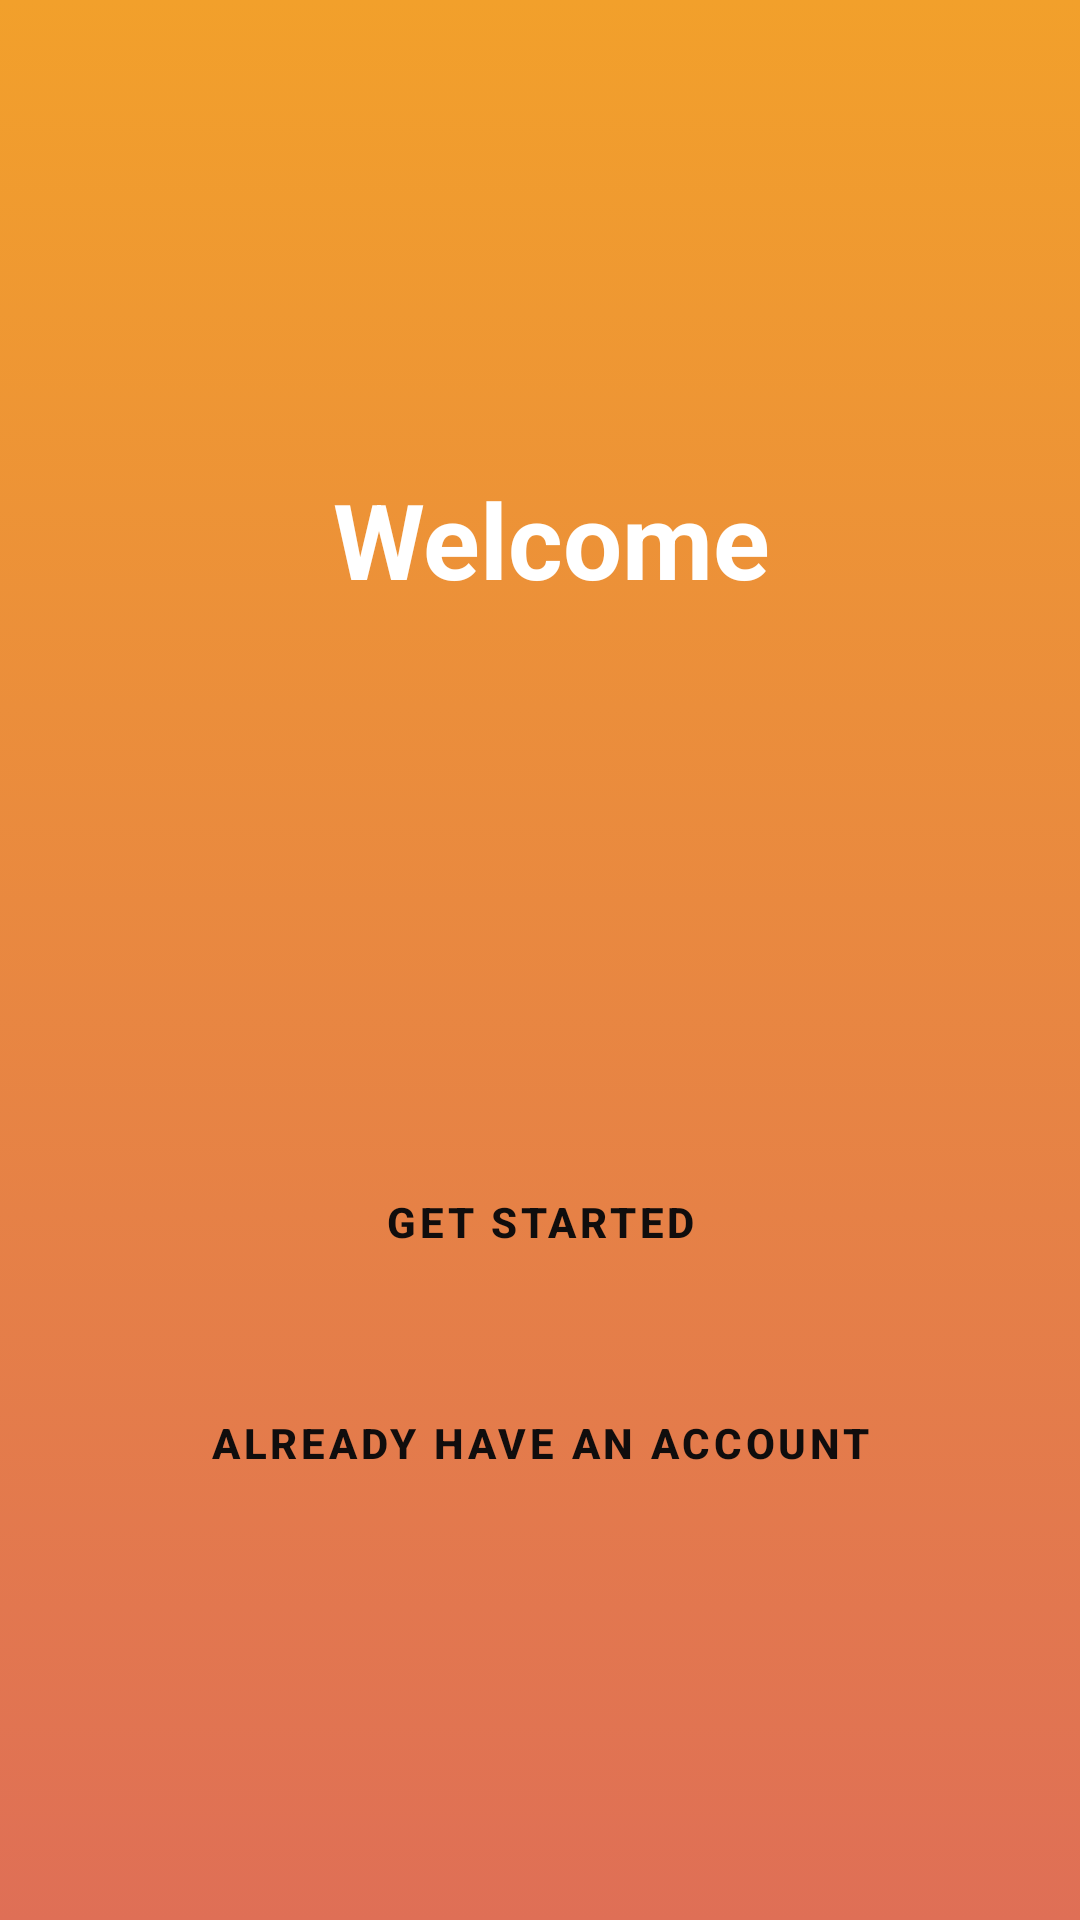

Android layout source for this screen:
<!-- AndroidManifest.xml: activity theme Theme.MyApplication.NoActionBar -->
<!-- res/layout/activity_welcome.xml -->
<?xml version="1.0" encoding="utf-8"?>
<RelativeLayout xmlns:android="http://schemas.android.com/apk/res/android"
    xmlns:app="http://schemas.android.com/apk/res-auto"
    xmlns:tools="http://schemas.android.com/tools"
    android:layout_width="match_parent"
    android:layout_height="match_parent"
    android:layout_centerHorizontal="true"
    android:background="@drawable/ic_launcher_background"
    tools:context=".WelcomeActivity">

    <Button
        android:id="@+id/already_have_account_button"
        android:layout_width="300dp"
        android:layout_height="55dp"
        android:layout_alignBottom="@id/get_started_button"
        android:layout_centerHorizontal="true"
        android:layout_marginBottom="-74dp"
        android:background="@drawable/button_shape"
        android:text="Already Have An Account"
        android:textColor="#100D0D"
        android:textStyle="bold" />

    <Button
        android:id="@+id/get_started_button"
        android:layout_width="300dp"
        android:layout_height="55dp"
        android:layout_alignBottom="@id/imageView2"
        android:layout_centerHorizontal="true"
        android:layout_marginBottom="-115dp"
        android:background="@drawable/button_shape"
        android:backgroundTint="@color/white"
        android:text="Get Started"
        android:textColor="#100D0D"
        android:textStyle="bold" />

    <ImageView
        android:id="@+id/imageView2"
        android:layout_width="match_parent"
        android:layout_height="wrap_content"
        android:layout_centerVertical="true"
        android:layout_marginStart="32dp"
        android:layout_marginTop="50dp"
        android:layout_marginEnd="32dp"
        app:srcCompat="@drawable/logo_intro"
        tools:layout_marginStart="32dp" />

    <TextView
        android:id="@+id/textView"
        android:layout_width="wrap_content"
        android:layout_height="wrap_content"
        android:layout_alignTop="@+id/imageView2"
        android:layout_alignParentStart="true"
        android:layout_alignParentEnd="true"
        android:layout_marginStart="111dp"
        android:layout_marginTop="-164dp"
        android:layout_marginEnd="94dp"
        android:text="Welcome"
        android:textColor="#ffffff"
        android:textSize="35sp"
        android:textStyle="bold" />

</RelativeLayout>
<!-- resources referenced by this layout -->
<resources>
  <color name="white">#FFFFFFFF</color>
  <!-- drawable ic_launcher_background (drawable) -->
  <?xml version="1.0" encoding="utf-8"?>
  <selector xmlns:android="http://schemas.android.com/apk/res/android" >
      <item>
          <shape>
              <gradient android:angle="98" android:startColor="#f2a02b" android:endColor="#df6f56"></gradient>
          </shape>
      </item>
  </selector>
  <style name="Theme.MyApplication.NoActionBar">
          <item name="windowActionBar">false</item>
          <item name="windowNoTitle">true</item>
      </style>
</resources>
